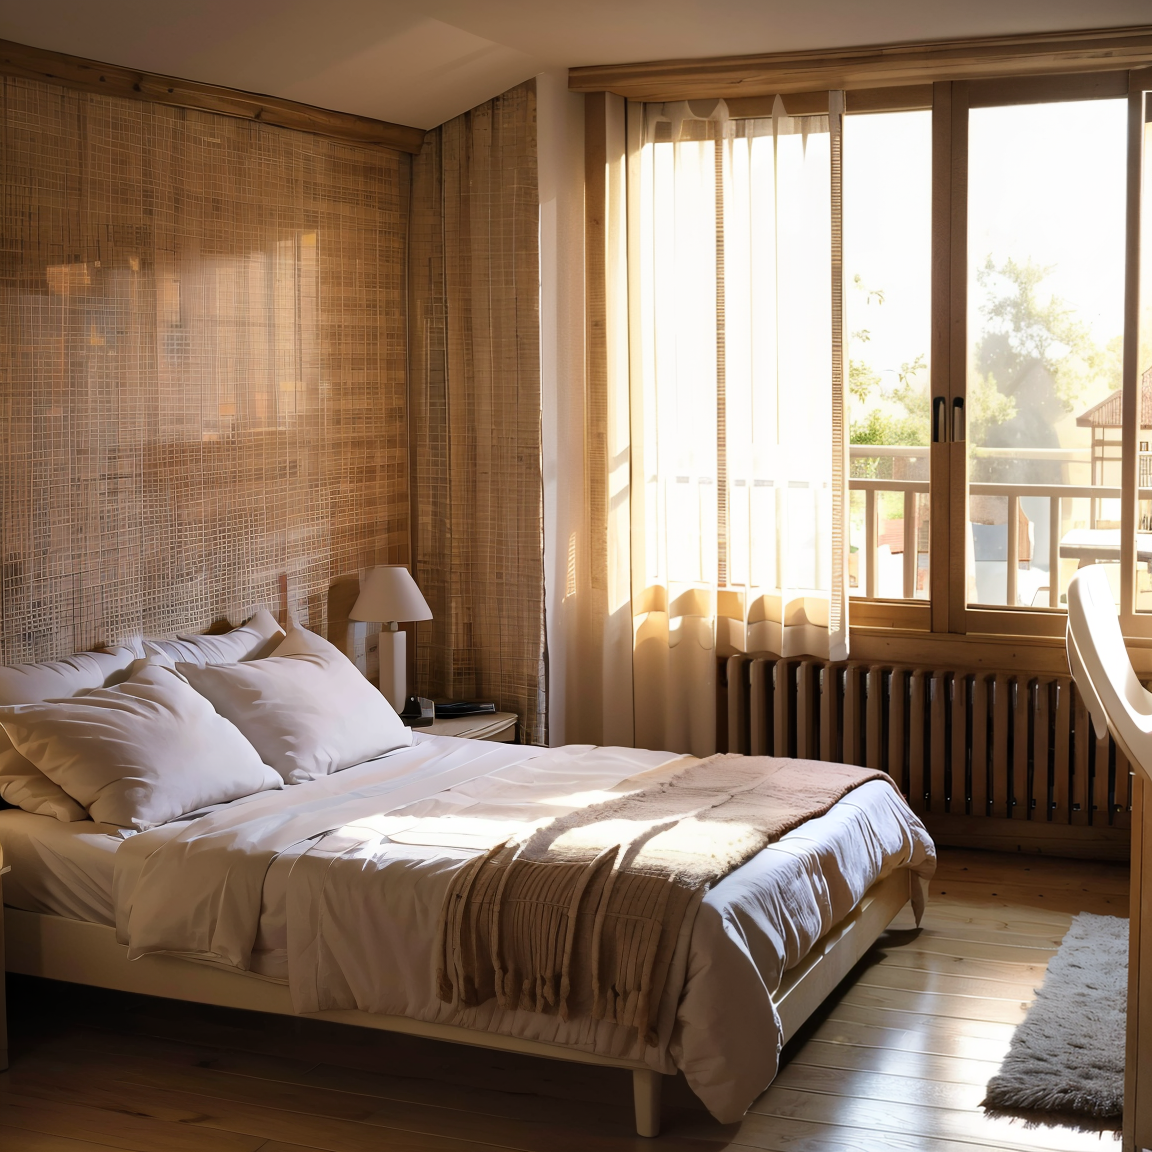
Generation parameters embedded in this image by ComfyUI (PNG 'prompt' text chunk: the API-format workflow graph, JSON):
{"3":{"inputs":{"seed":200000,"steps":50,"cfg":8.0,"sampler_name":"dpmpp_3m_sde_gpu","scheduler":"karras","denoise":1.0,"model":["15",0],"positive":["6",0],"negative":["7",0],"latent_image":["5",0]},"class_type":"KSampler","_meta":{"title":"KSampler"}},"4":{"inputs":{"ckpt_name":"majicmixRealistic_v7.safetensors"},"class_type":"CheckpointLoaderSimple","_meta":{"title":"Load Checkpoint"}},"5":{"inputs":{"width":768,"height":768,"batch_size":1},"class_type":"EmptyLatentImage","_meta":{"title":"Empty Latent Image"}},"6":{"inputs":{"text":"1 room, no people, a double bed, wooden floor, curtains, light shining into the room, surreal image","clip":["15",1]},"class_type":"CLIPTextEncode","_meta":{"title":"CLIP Text Encode (Prompt)"}},"7":{"inputs":{"text":"embedding:BadDream, embedding:bad-artist, embedding:bad-picture-chill-75v, embedding:bad_pictures, embedding:badhandv4, embedding:ng_deepnegative_v1_75t, ","clip":["4",1]},"class_type":"CLIPTextEncode","_meta":{"title":"CLIP Text Encode (Prompt)"}},"8":{"inputs":{"samples":["3",0],"vae":["10",0]},"class_type":"VAEDecode","_meta":{"title":"VAE Decode"}},"10":{"inputs":{"vae_name":"vae-ft-mse-840000-ema-pruned.ckpt"},"class_type":"VAELoader","_meta":{"title":"Load VAE"}},"11":{"inputs":{"guide_size":384.0,"guide_size_for":true,"max_size":1024.0,"seed":923481743769923,"steps":40,"cfg":8.0,"sampler_name":"dpmpp_3m_sde_gpu","scheduler":"karras","denoise":0.5,"feather":5,"noise_mask":true,"force_inpaint":true,"bbox_threshold":0.5,"bbox_dilation":10,"bbox_crop_factor":3.0,"sam_detection_hint":"center-1","sam_dilation":0,"sam_threshold":0.93,"sam_bbox_expansion":0,"sam_mask_hint_threshold":0.7000000000000001,"sam_mask_hint_use_negative":"False","drop_size":10,"wildcard":"","cycle":1,"inpaint_model":false,"noise_mask_feather":20,"image":["16",0],"model":["4",0],"clip":["4",1],"vae":["10",0],"positive":["6",0],"negative":["7",0],"bbox_detector":["14",0],"sam_model_opt":["13",0]},"class_type":"FaceDetailer","_meta":{"title":"FaceDetailer"}},"12":{"inputs":{"filename_prefix":"ComfyUI","images":["11",0]},"class_type":"SaveImage","_meta":{"title":"Save Image"}},"13":{"inputs":{"model_name":"sam_vit_b_01ec64.pth","device_mode":"Prefer GPU"},"class_type":"SAMLoader","_meta":{"title":"SAMLoader (Impact)"}},"14":{"inputs":{"model_name":"bbox/face_yolov8m.pt"},"class_type":"UltralyticsDetectorProvider","_meta":{"title":"UltralyticsDetectorProvider"}},"15":{"inputs":{"lora_name":"room2.safetensors","strength_model":1.0,"strength_clip":1.0,"model":["4",0],"clip":["4",1]},"class_type":"LoraLoader","_meta":{"title":"Load LoRA"}},"16":{"inputs":{"upscale_by":1.5,"seed":267923824475760,"steps":20,"cfg":8.0,"sampler_name":"dpmpp_3m_sde_gpu","scheduler":"karras","denoise":0.2,"mode_type":"Linear","tile_width":768,"tile_height":768,"mask_blur":8,"tile_padding":32,"seam_fix_mode":"None","seam_fix_denoise":1.0,"seam_fix_width":64,"seam_fix_mask_blur":8,"seam_fix_padding":16,"force_uniform_tiles":true,"tiled_decode":true,"image":["8",0],"model":["4",0],"positive":["6",0],"negative":["7",0],"vae":["10",0],"upscale_model":["17",0]},"class_type":"UltimateSDUpscale","_meta":{"title":"Ultimate SD Upscale"}},"17":{"inputs":{"model_name":"4x-UltraSharp.pth"},"class_type":"UpscaleModelLoader","_meta":{"title":"Load Upscale Model"}}}